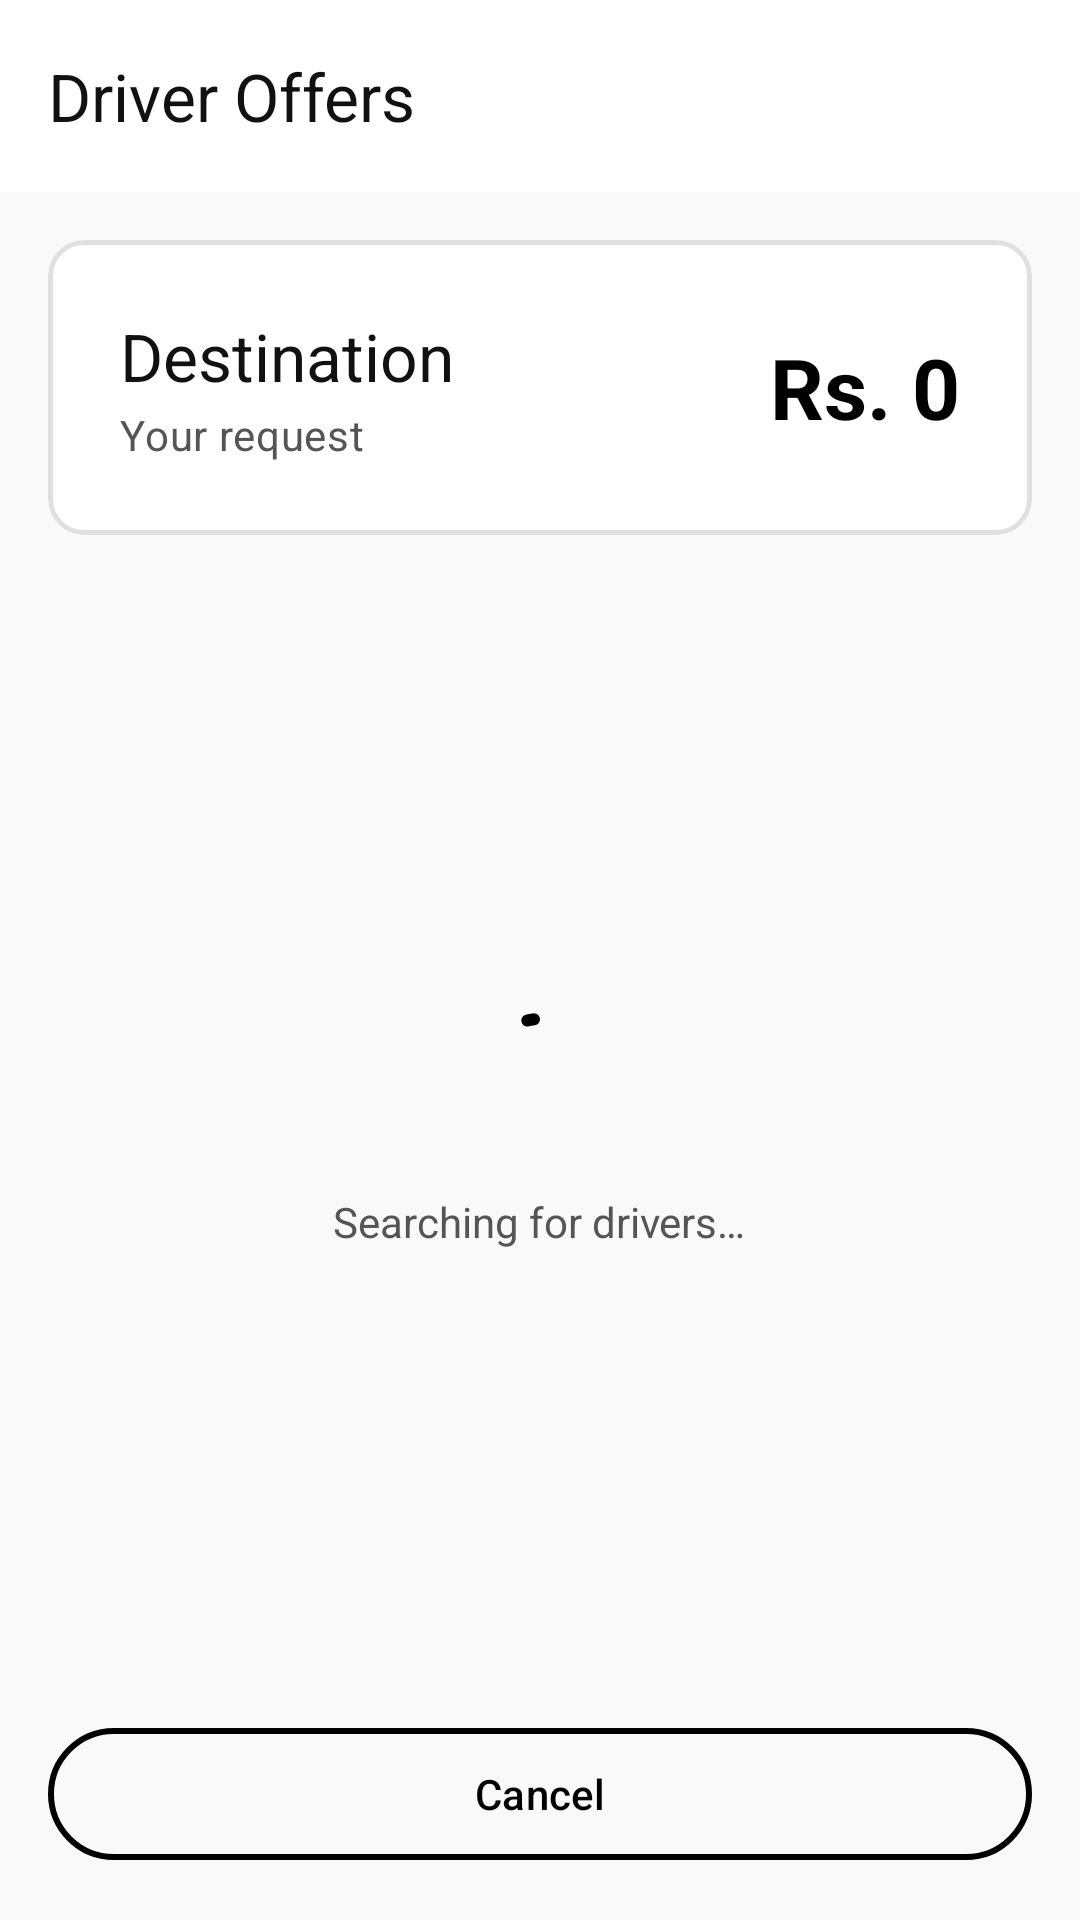

Produce the Android XML layout that renders to this screen, including the resource entries it uses.
<!-- AndroidManifest.xml: application theme Theme.CoRide -->
<!-- res/layout/fragment_driver_offers.xml -->
<?xml version="1.0" encoding="utf-8"?>
<LinearLayout xmlns:android="http://schemas.android.com/apk/res/android"
    xmlns:app="http://schemas.android.com/apk/res-auto"
    xmlns:tools="http://schemas.android.com/tools"
    android:layout_width="match_parent"
    android:layout_height="match_parent"
    android:background="@color/surface_container_low"
    android:orientation="vertical">
    
    <com.google.android.material.appbar.AppBarLayout
        style="@style/Widget.CoRide.AppBarLayout"
        android:layout_width="match_parent"
        android:layout_height="wrap_content">

        <com.google.android.material.appbar.MaterialToolbar
            android:id="@+id/toolbar"
            style="@style/Widget.CoRide.TopAppBar"
            android:layout_width="match_parent"
            android:layout_height="?attr/actionBarSize"
            app:navigationIcon="@drawable/ic_arrow_back"
            app:navigationIconTint="@color/on_surface"
            app:title="@string/driver_offers"
            app:titleTextColor="@color/on_surface" />
    </com.google.android.material.appbar.AppBarLayout>

    <FrameLayout
        android:layout_width="match_parent"
        android:layout_height="match_parent">

        <LinearLayout
            android:layout_width="match_parent"
            android:layout_height="match_parent"
            android:orientation="vertical">

            
            <com.google.android.material.card.MaterialCardView
                android:layout_width="match_parent"
                android:layout_height="wrap_content"
                android:layout_margin="@dimen/spacing_md"
                app:cardCornerRadius="@dimen/shape_medium"
                app:cardElevation="0dp"
                app:strokeColor="@color/outline_variant"
                app:strokeWidth="1.5dp">

                <LinearLayout
                    android:layout_width="match_parent"
                    android:layout_height="wrap_content"
                    android:orientation="horizontal"
                    android:gravity="center_vertical"
                    android:padding="@dimen/spacing_lg">

                    <LinearLayout
                        android:layout_width="0dp"
                        android:layout_height="wrap_content"
                        android:layout_weight="1"
                        android:orientation="vertical">

                        <TextView
                            android:id="@+id/tvOfferDestination"
                            android:layout_width="wrap_content"
                            android:layout_height="wrap_content"
                            android:text="Destination"
                            android:textAppearance="@style/TextAppearance.CoRide.TitleLarge"
                            android:textColor="@color/on_surface" />

                        <TextView
                            android:layout_width="wrap_content"
                            android:layout_height="wrap_content"
                            android:layout_marginTop="2dp"
                            android:text="Your request"
                            android:textAppearance="@style/TextAppearance.CoRide.BodyMedium"
                            android:textColor="@color/on_surface_variant" />
                    </LinearLayout>

                    <TextView
                        android:id="@+id/tvYourFare"
                        android:layout_width="wrap_content"
                        android:layout_height="wrap_content"
                        android:text="Rs. 0"
                        android:textStyle="bold"
                        android:textAppearance="@style/TextAppearance.CoRide.HeadlineMedium"
                        android:textColor="@color/primary" />
                </LinearLayout>
            </com.google.android.material.card.MaterialCardView>

            
            <FrameLayout
                android:layout_width="match_parent"
                android:layout_height="0dp"
                android:layout_weight="1">

                <LinearLayout
                    android:id="@+id/searchingContainer"
                    android:layout_width="match_parent"
                    android:layout_height="wrap_content"
                    android:layout_gravity="center"
                    android:gravity="center"
                    android:orientation="vertical"
                    android:padding="@dimen/spacing_xl">

                    <com.google.android.material.progressindicator.CircularProgressIndicator
                        android:layout_width="48dp"
                        android:layout_height="48dp"
                        android:indeterminate="true"
                        app:indicatorColor="@color/primary"
                        app:trackColor="@color/primary_container"
                        app:trackThickness="4dp" />

                    <TextView
                        android:layout_width="wrap_content"
                        android:layout_height="wrap_content"
                        android:layout_marginTop="@dimen/spacing_md"
                        android:text="@string/searching_drivers"
                        android:textColor="@color/on_surface_variant"
                        android:textSize="@dimen/text_body_medium" />
                </LinearLayout>

                <androidx.recyclerview.widget.RecyclerView
                    android:id="@+id/rvOffers"
                    android:layout_width="match_parent"
                    android:layout_height="match_parent"
                    android:visibility="gone"
                    android:clipToPadding="false"
                    android:paddingVertical="@dimen/spacing_sm" />
            </FrameLayout>

            
            <com.google.android.material.button.MaterialButton
                android:id="@+id/btnCancel"
                android:layout_width="match_parent"
                android:layout_height="@dimen/button_height"
                android:layout_margin="@dimen/spacing_md"
                android:text="@string/cancel"
                style="@style/Widget.CoRide.Button.Secondary" />
        </LinearLayout>
    </FrameLayout>
</LinearLayout>
<!-- resources referenced by this layout -->
<resources>
  <color name="on_surface">#111111</color>
  <color name="on_surface_variant">#555555</color>
  <color name="outline_variant">#E0E0E0</color>
  <color name="primary">#000000</color>
  <color name="primary_container">#E8E8E8</color>
  <color name="surface_container_low">#F9F9F9</color>
  <dimen name="button_height">52dp</dimen>
  <dimen name="shape_medium">12dp</dimen>
  <dimen name="spacing_lg">24dp</dimen>
  <dimen name="spacing_md">16dp</dimen>
  <dimen name="spacing_sm">8dp</dimen>
  <dimen name="spacing_xl">32dp</dimen>
  <dimen name="text_body_medium">14sp</dimen>
  <string name="cancel">Cancel</string>
  <string name="driver_offers">Driver Offers</string>
  <string name="searching_drivers">Searching for drivers…</string>
  <style name="TextAppearance.CoRide.BodyMedium" parent="TextAppearance.Material3.BodyMedium">
          <item name="android:textColor">@color/on_surface</item>
      </style>
  <style name="TextAppearance.CoRide.HeadlineMedium" parent="TextAppearance.Material3.HeadlineMedium">
          <item name="android:textColor">@color/on_surface</item>
      </style>
  <style name="TextAppearance.CoRide.TitleLarge" parent="TextAppearance.Material3.TitleLarge">
          <item name="android:textColor">@color/on_surface</item>
      </style>
  <style name="Widget.CoRide.AppBarLayout" parent="Widget.Material3.AppBarLayout">
          <item name="android:background">@color/surface</item>
          <item name="elevation">@dimen/elevation_none</item>
          <item name="liftOnScroll">true</item>
      </style>
  <style name="Widget.CoRide.TopAppBar" parent="Widget.Material3.Toolbar">
          <item name="android:background">@color/surface</item>
          <item name="titleTextColor">@color/on_surface</item>
          <item name="titleTextAppearance">@style/TextAppearance.CoRide.TitleLarge</item>
      </style>
  <color name="surface">#FFFFFF</color>
  <dimen name="elevation_none">0dp</dimen>
  <dimen name="text_label_large">14sp</dimen>
  <dimen name="shape_full">999dp</dimen>
  <color name="on_primary">#FFFFFF</color>
  <color name="on_primary_container">#000000</color>
  <color name="secondary">#555555</color>
  <color name="on_secondary">#FFFFFF</color>
  <color name="secondary_container">#E0E0E0</color>
  <color name="on_secondary_container">#111111</color>
  <color name="tertiary">#BDBDBD</color>
  <color name="on_tertiary">#000000</color>
  <color name="tertiary_container">#F5F5F5</color>
  <color name="on_tertiary_container">#333333</color>
  <color name="error">#000000</color>
  <color name="on_error">#FFFFFF</color>
  <color name="error_container">#E0E0E0</color>
  <color name="on_error_container">#000000</color>
  <color name="surface_variant">#F7F7F7</color>
  <color name="outline">#000000</color>
  <style name="ShapeAppearance.CoRide.Small" parent="ShapeAppearance.Material3.SmallComponent">
          <item name="cornerFamily">rounded</item>
          <item name="cornerSize">@dimen/shape_small</item>
      </style>
  <style name="ShapeAppearance.CoRide.Medium" parent="ShapeAppearance.Material3.MediumComponent">
          <item name="cornerFamily">rounded</item>
          <item name="cornerSize">@dimen/shape_medium</item>
      </style>
  <style name="ShapeAppearance.CoRide.Large" parent="ShapeAppearance.Material3.LargeComponent">
          <item name="cornerFamily">rounded</item>
          <item name="cornerSize">@dimen/shape_large</item>
      </style>
  <dimen name="shape_small">8dp</dimen>
  <dimen name="shape_large">16dp</dimen>
  <dimen name="elevation_sm">1dp</dimen>
  <style name="ShapeAppearance.CoRide.Full" parent="">
          <item name="cornerFamily">rounded</item>
          <item name="cornerSize">@dimen/shape_full</item>
      </style>
  <dimen name="elevation_md">3dp</dimen>
</resources>
